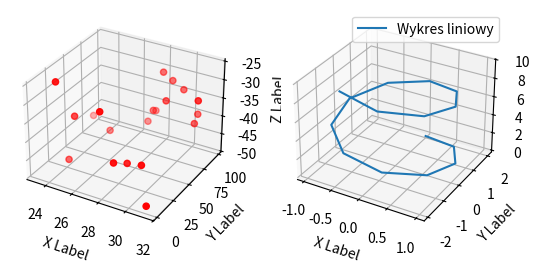

This chart was generated by the following Python code:
import matplotlib.pyplot as plt
from mpl_toolkits.mplot3d import Axes3D
import numpy as np

np.random.seed( 6567345 )


def randrange(n, vmin, vmax):
    return (vmax - vmin)*np.random.rand(n) + vmin

fig = plt.figure()
ax1 = fig.add_subplot( 1 , 2 , 1 , projection = '3d' )
ax2 = fig.add_subplot( 1 , 2 , 2 , projection = '3d' )
n = 20

for c, m, zlow, zhigh in [( 'r' , 'o' , - 50 , - 25 )]:
    xs = randrange(n, 23 , 32 )
    ys = randrange(n, 0 , 100 )
    zs = randrange(n, zlow, zhigh)
    ax1.scatter(xs, ys, zs, c =c, marker =m)

ax1.set_xlabel( 'X Label' )
ax1.set_ylabel( 'Y Label' )
ax1.set_zlabel( 'Z Label' )

z2 = np.linspace(0 , np.pi * np.pi, 15)
x2 = np.sin(z2)
y2 = 2 * np.cos(z2)
ax2.plot(x2, y2, z2, label = 'Wykres liniowy' )
ax2.legend()

ax2.set_xlabel( 'X Label' )
ax2.set_ylabel( 'Y Label' )
ax2.set_zlabel( 'Z Label' )
plt.show()